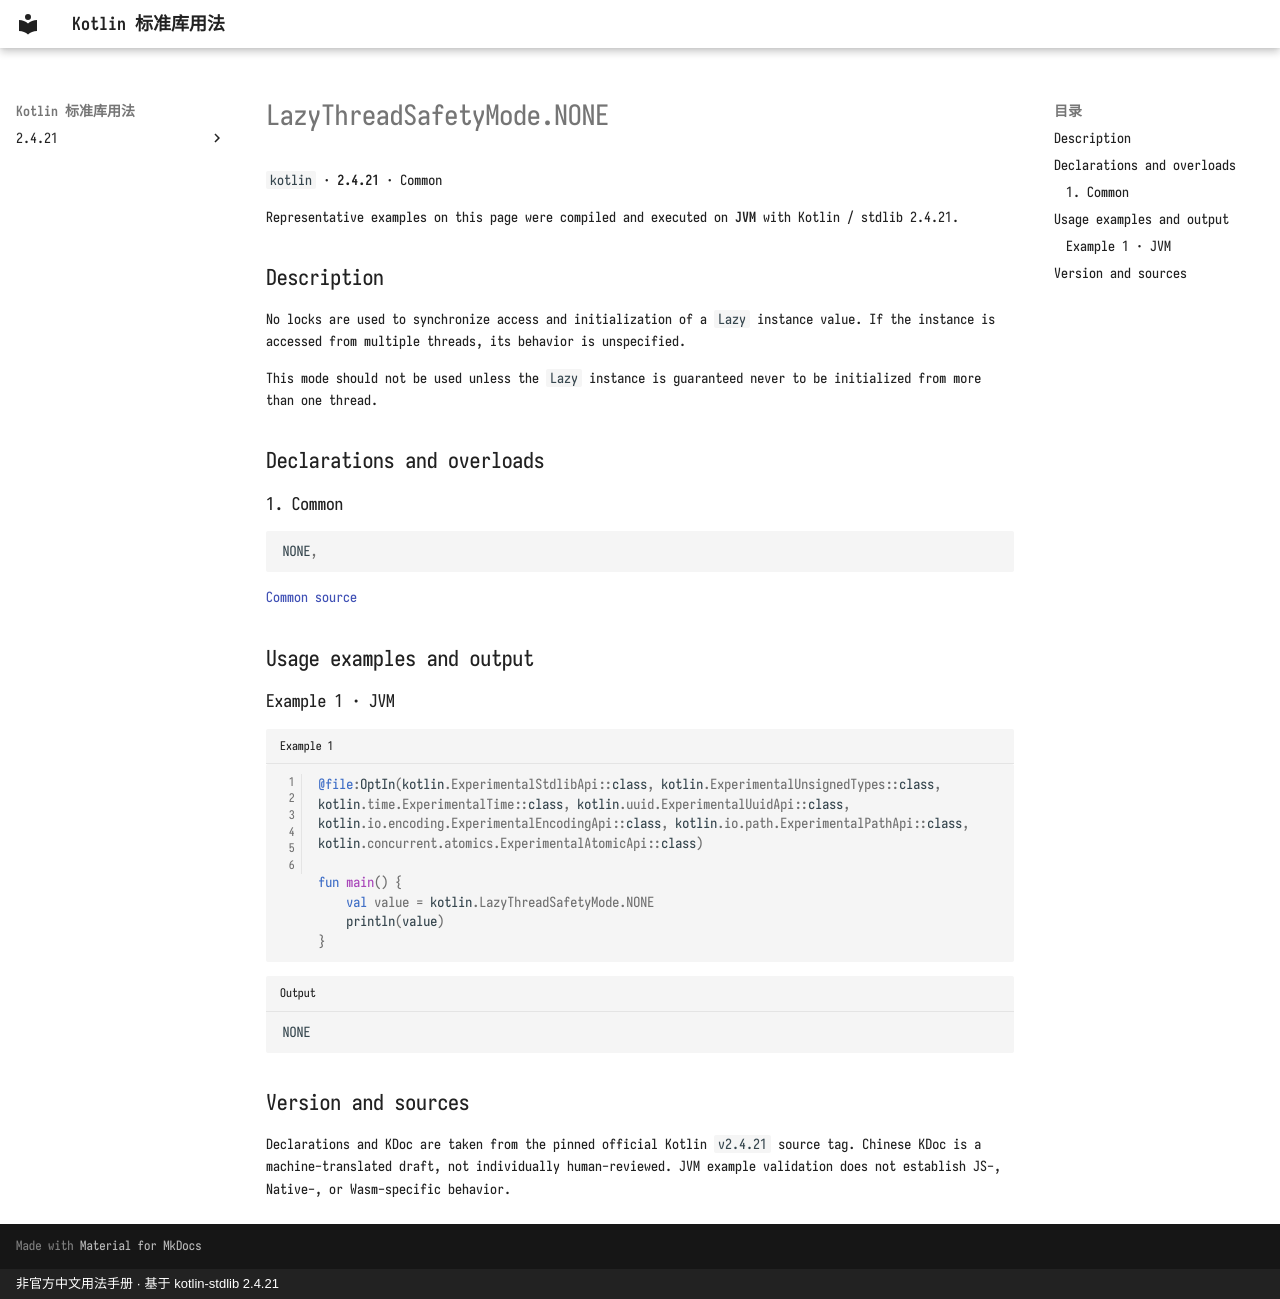

repository: oooooooko/kotlin-stdlib-docs · page: en/api/kotlin/lazythreadsafetymode-none--c2d66748/index.html · generator: mkdocs · copyright: 非官方中文用法手册 · 基于 kotlin-stdlib 2.4.21

# LazyThreadSafetyMode.NONE

`kotlin` · **2.4.21** · Common

Representative examples on this page were compiled and executed on **JVM** with Kotlin / stdlib 2.4.21.

## Description

No locks are used to synchronize access and initialization of a `Lazy` instance value.
If the instance is accessed from multiple threads, its behavior is unspecified.

This mode should not be used unless the `Lazy` instance is guaranteed never to be initialized from more than one thread.

## Declarations and overloads

### 1. Common

```kotlin
NONE,
```

[Common source](https://github.com/JetBrains/kotlin/blob/v2.4.21/libraries/stdlib/src/kotlin/util/Lazy.kt#L80)

## Usage examples and output

### Example 1 · JVM

```kotlin title="Example 1" linenums="1"
@file:OptIn(kotlin.ExperimentalStdlibApi::class, kotlin.ExperimentalUnsignedTypes::class, kotlin.time.ExperimentalTime::class, kotlin.uuid.ExperimentalUuidApi::class, kotlin.io.encoding.ExperimentalEncodingApi::class, kotlin.io.path.ExperimentalPathApi::class, kotlin.concurrent.atomics.ExperimentalAtomicApi::class)

fun main() {
    val value = kotlin.LazyThreadSafetyMode.NONE
    println(value)
}
```

```text title="Output"
NONE
```

## Version and sources

Declarations and KDoc are taken from the pinned official Kotlin `v2.4.21` source tag. Chinese KDoc is a machine-translated draft, not individually human-reviewed. JVM example validation does not establish JS-, Native-, or Wasm-specific behavior.
